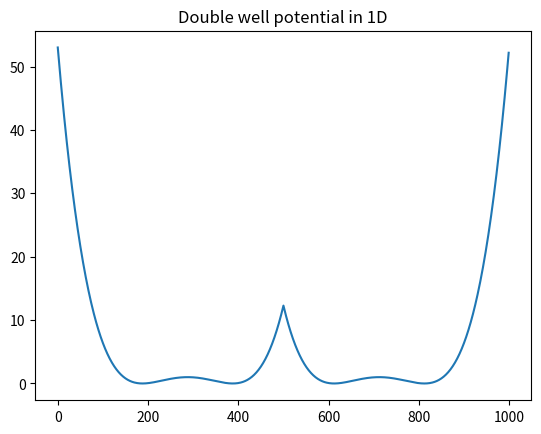
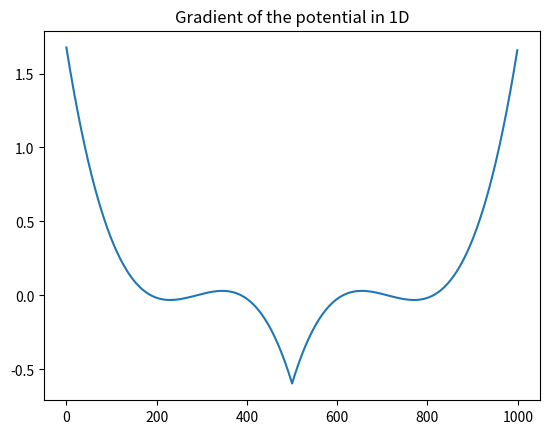
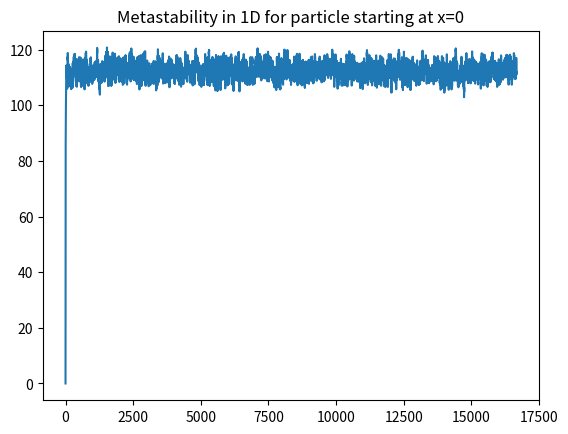
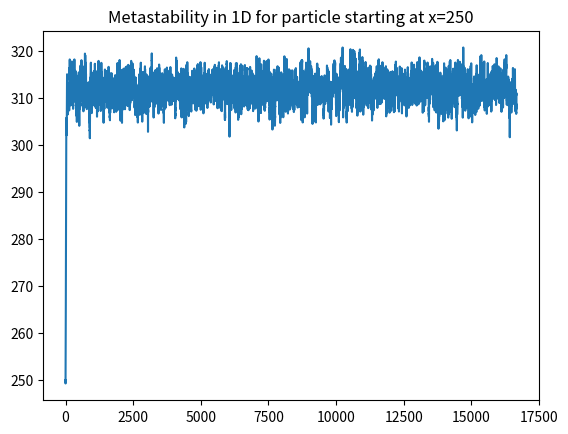
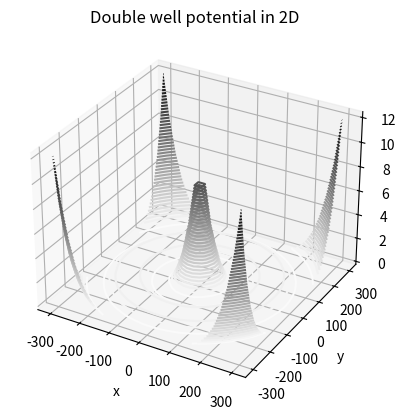
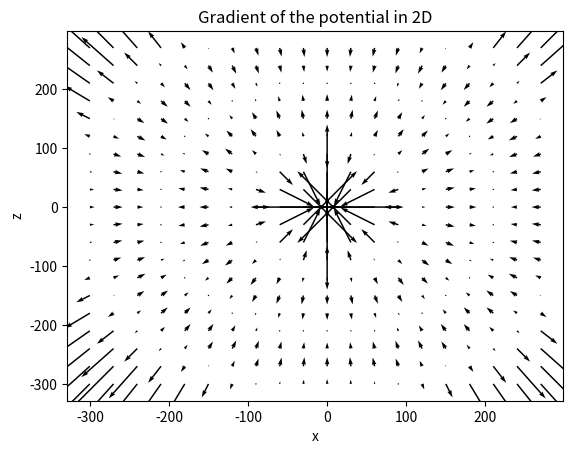

Source code (Python) for these figures, in order: (Note: this script raises an exception after producing the figures.)
import numpy as np
import random
import math
import logging
import time


class DoubleWellDynamics(object):
    """
    Computational experience for the dynamics of a particle in a 1D/2D double well potential whose dynamics
    is prescribed by
    dX_t = - nabla V(X_t)dt + \sqrt(2 \ beta ^-1) dW_t
    """
    def __init__(self, h=1, w=100, sig=100, beta=100):

        # meta vars
        assert(h >= 0 and w >= 0)
        self.h = h
        self.w = w
        self.sig = sig
        self.r0 = 2 ** (1/6) * self.sig
        self.beta = beta

        # setting memory
        self.x = list

    def potential(self, dim, x):
        if dim == 1:
            return self.h * (1 - (abs(x) - self.r0 - self.w) ** 2 / self.w**2) ** 2  
        
        elif dim == 2:
            assert(isinstance(x, list))
            r = sum([i**2 for i in x]) ** (1/2)

            # page 44 book
            return self.h * (1 - (r - self.r0 - self.w) ** 2 / self.w**2) ** 2
        else:
            raise NotImplementedError("potential: variable 'dim' is implemented for dimension 1 or 2 only.")

    def grad_potential(self, dim, x):
        """
        Expression of the double well potential can be found in "T. Lelièvre, M. Rousset and G. Stoltz, Free energy computations: A mathematical perspective,
        Imperial College Press, 2010." at page 44.
        """
        if dim == 1:
            return 2 * self.h * (1 - (abs(x) - self.r0 - self.w) ** 2 / (self.w **2) ) * (-2) * (abs(x) - self.r0 - self.w) / (self.w ** 2) * 2
        elif dim == 2:
            r = sum([i**2 for i in x]) ** (1/2)

            # dealing with derivative around r=0
            if True:
                grads = [2 * self.h * (1 - (r - self.r0 - self.w) ** 2 / self.w **2) * (-2) * (r - self.r0 - self.w) / (self.w ** 2) * 2 * x[i] / r for i in range(dim)]
            else:
                grads = [2 * self.h * (1 - (r - self.r0 - self.w) ** 2 / self.w **2) * (-2) * (r - self.r0 - self.w) / (self.w ** 2) * 2 * math.sqrt(x[i]) for i in range(dim)]

            return np.array(grads)
        else:
            raise NotImplementedError("grad_potential: variable 'dim' is implemented for dimension 1 or 2 only.")

    def run(self, x0, end_time, time_increment=1, start_time=0):
        """
        Dynamics: dX_t = - nabla V(X_t)dt + \sqrt(2 \ beta ^-1) dW_t
        Discretisation: X_t = X_t-1 + -nabla V(X_t-1) * Delta t + \sqrt(2 beta ^-1) Delta W_{t-1}
        """
        # check format x0 and get dim
        if type(x0) is int or x0 is float:
            dim = 1
        else:
            try:
                if len(x0) == 2:
                    dim = 2
                    x0 = np.array(x0, dtype=float)
            except:
                raise AssertionError("run: only dynamics of dimension 1 and 2 are supported.")

        logging.warning(f"run: running dynamics in dimension {dim}.")

        # run
        t = start_time
        self.x = [(start_time, x0)]
        x_previous = x0
        cste = math.sqrt(2 * self.beta ** -1)

        while t < end_time:
            x = x_previous - self.grad_potential(dim, x_previous) * time_increment + cste * np.random.normal(0, math.sqrt(time_increment), size=dim)
            t += time_increment

            print(f"x: {x}")
            print(f"grad: {self.grad_potential(dim, x)}")

            if dim == 2:
                self.x.append((t, list(x)))
            elif dim == 1:
                self.x.append((t, x[0]))
            x_previous = x

        return np.array(self.x)

    def plot_1d(self, interval=50, plot_pot=True, plot_grad=True, plot_dynamics=True):
        #plot potential 1D
        if plot_pot == True:
            pot = [self.potential(dim=1, x=i) for i in range(-500, 500, 1)]
            plt.plot(pot)
            plt.title("Double well potential in 1D")
            plt.show()

        #plot gradients 1D
        if plot_grad == True:
            grad_pot = [self.grad_potential(dim=1, x=i) for i in range(-500, 500, 1)]
            plt.plot(grad_pot)
            plt.title("Gradient of the potential in 1D")
            plt.show()

        # plot dynamics 1D

        if plot_dynamics == True:
            start_pos1 = 0
            dyn = self.run(start_pos1, 1000000, time_increment=60)
            dyn = [i[1] for i in dyn]

            plt.plot(dyn)
            plt.title(f"Metastability in 1D for particle starting at x={start_pos1}")
            plt.show()

            start_pos2 = 250
            dyn = self.run(start_pos2, 1000000, time_increment=60)
            dyn = [i[1] for i in dyn]
            plt.plot(dyn)
            plt.title(f"Metastability in 1D for particle starting at x={start_pos2}")
            plt.show()

    def plot_2d(self, interval=10, plot_pot=True, plot_grad=True, plot_dynamics=True):
        # plot grad 2D
        if plot_pot == True:
            x = np.linspace(-interval, interval, 30)
            y = np.linspace(-interval, interval, 30)
            X, Y = np.meshgrid(x,y)

            def func_wrapper(x1, x2):
                return self.potential(dim=2, x=[x1,x2])
        
            Z = func_wrapper(X, Y)
            fig = plt.figure()
            ax = plt.axes(projection='3d')
            ax.contour3D(X, Y, Z, 50, cmap='binary')
            ax.set_xlabel('x')
            ax.set_ylabel('y')
            ax.set_zlabel('z')
            plt.title("Double well potential in 2D")
            plt.show()

        # plot gradients 2D
        if plot_grad == True:
            # Make the grid
            x, y = np.meshgrid(np.arange(-interval, interval, interval/10),
                                np.arange(-interval, interval, interval/10))

            def func_wrapper(x1, x2):
                return self.grad_potential(dim=2, x=[x1,x2])

            U,V = func_wrapper(x, y)
            fig, ax = plt.subplots()
            ax.quiver(x, y, U, V)
            ax.set_xlabel('x')
            ax.set_ylabel('y')
            ax.set_ylabel('z')
            plt.title("Gradient of the potential in 2D")

            plt.show()

        if plot_dynamics == True:
            iterations = 1000000
            logging.warning(f"plot2d: simulation of {iterations} time steps about to start. This might take up to minute.")
            time.sleep(2)
            dyn = obj.run([50, 50], iterations, time_increment=40)
            dyn = [i[1] for i in dyn]
            x, y = zip(*dyn)
            plt.plot(x,y)
            plt.title(f"Metastability for particle 2D")
            plt.show()


if __name__ == "__main__":
    import matplotlib.pyplot as plt
    obj = DoubleWellDynamics()
    obj.plot_1d(300)
    obj.plot_2d(300)
